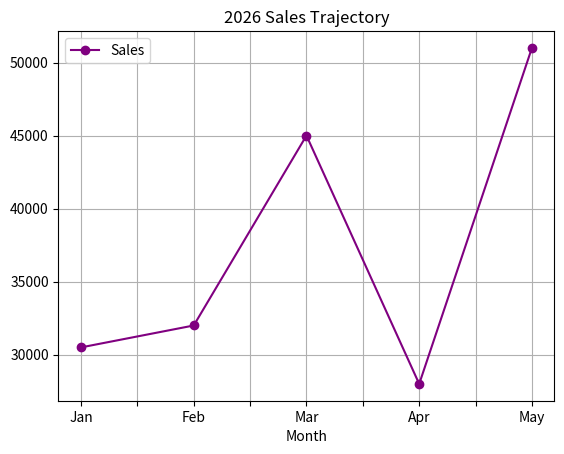

Reproduce this figure in Python.
import pandas as pd
import matplotlib.pyplot as plt

# 1. The Data (Sales Trajectory)
data = {
    'Month': ['Jan', 'Feb', 'Mar', 'Apr', 'May'],
    'Sales': [30500, 32000, 45000, 28000, 51000]
}
df = pd.DataFrame(data)

print("--- Generating Professional Chart ---")

# 2. The Plotting Logic
# - marker='o': Puts dots on the data points
# - grid=True: Adds the background lines (Crucial for reading values)
df.plot(x='Month', y='Sales', kind='line', color='purple', marker='o', grid=True, title='2026 Sales Trajectory')

# 3. The Save (This creates the file)
output_filename = 'day18_sales_report.png'
plt.savefig(output_filename)

print(f"Success! Chart saved to: {output_filename}")
